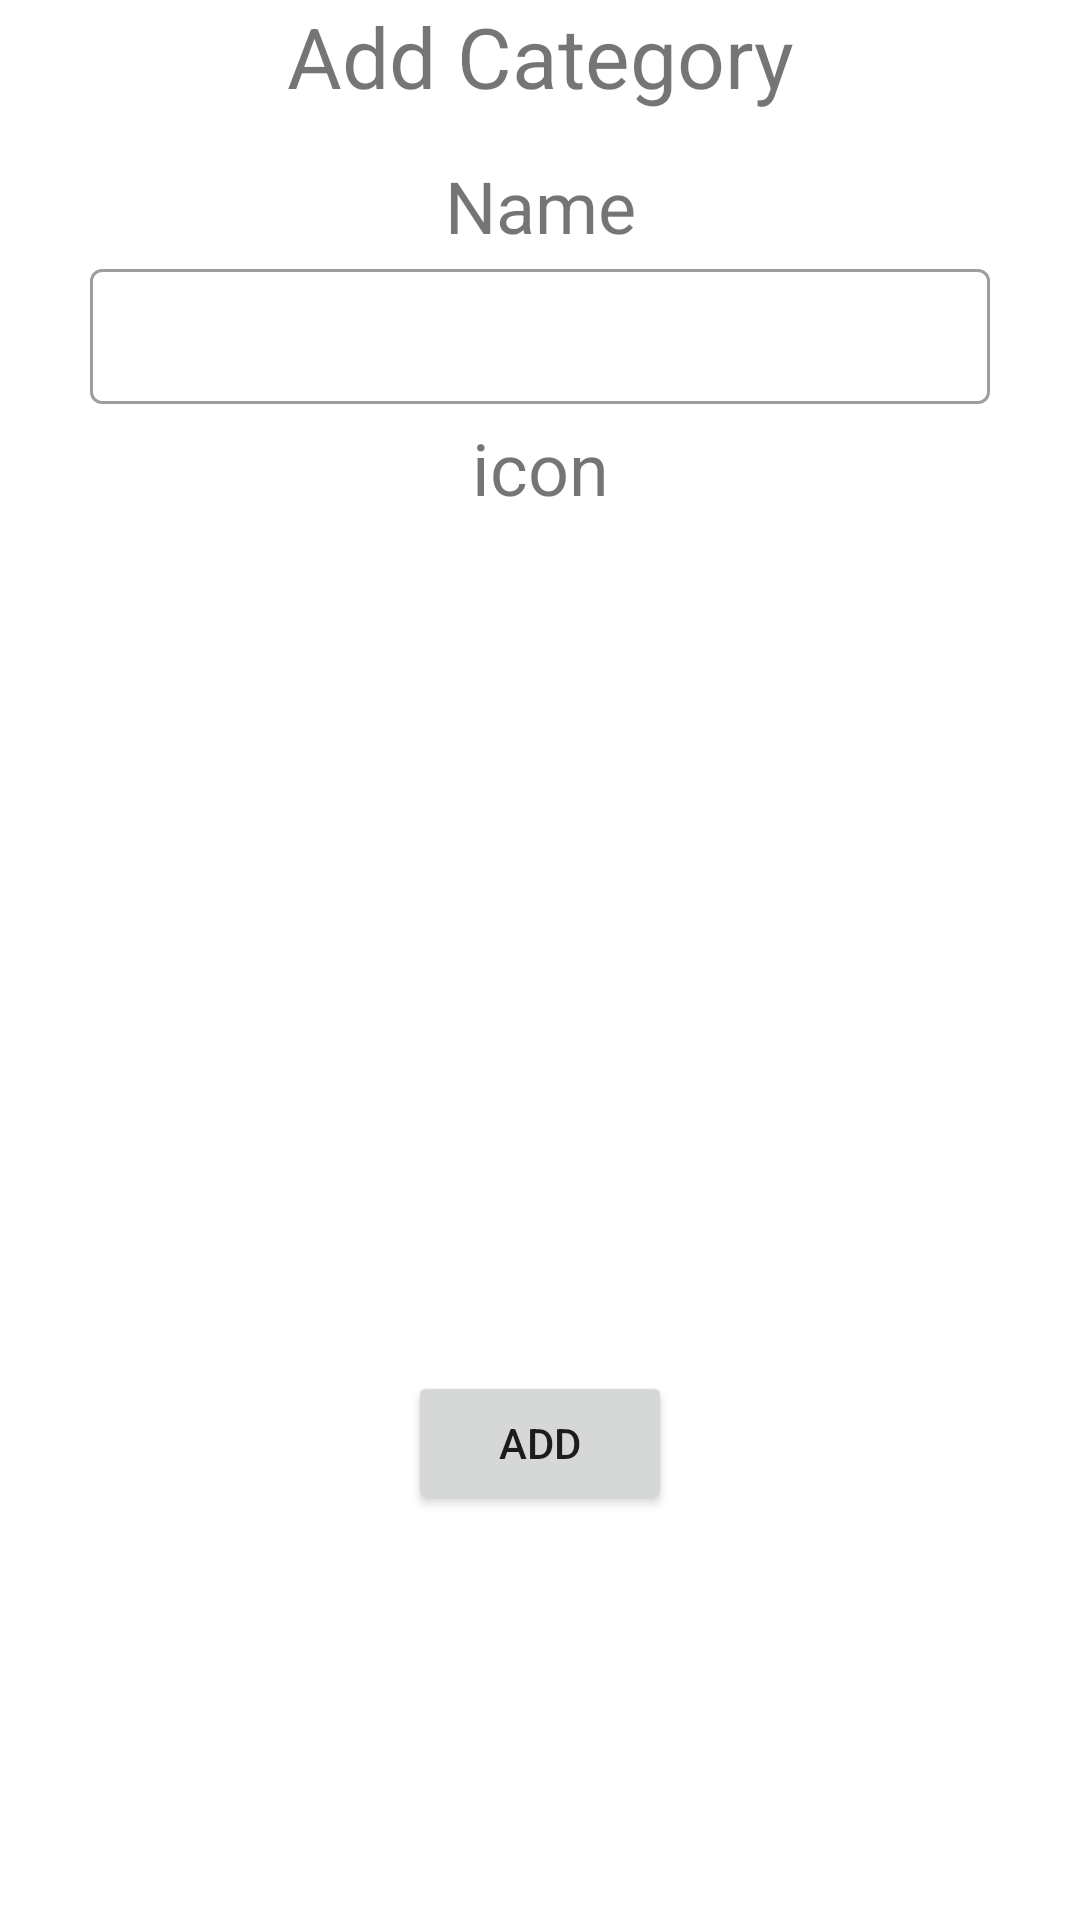

This screen was rendered from an Android layout file. Write that file and the resources it references.
<!-- AndroidManifest.xml: application theme Theme.MoneyManagementProject -->
<!-- res/layout/fragment_add_category_name.xml -->
<?xml version="1.0" encoding="utf-8"?>
<LinearLayout xmlns:android="http://schemas.android.com/apk/res/android"
    android:layout_width="match_parent"
    android:layout_height="match_parent"
    xmlns:tools="http://schemas.android.com/tools"
    xmlns:app="http://schemas.android.com/apk/res-auto"
    android:layout_margin="20dp"
    android:orientation="vertical"
    android:background="@drawable/addnew">

    <TextView
        android:layout_width="match_parent"
        android:layout_height="wrap_content"
        android:text="Add Category"
        android:textSize="28dp"
        android:textAlignment="center" />

    <TextView
        android:layout_width="match_parent"
        android:layout_height="wrap_content"
        android:layout_marginTop="15dp"
        android:text="Name"
        android:textSize="24dp"
        android:textAlignment="center" />

    <com.google.android.material.textfield.TextInputLayout
        android:layout_width="match_parent"
        android:layout_height="wrap_content"
        android:paddingHorizontal="30dp"
        android:paddingVertical="5dp"
        app:hintEnabled="false"
        style="@style/Widget.MaterialComponents.TextInputLayout.OutlinedBox">

        <com.google.android.material.textfield.TextInputEditText
            android:id="@+id/category_name_input"
            style="@style/Widget.MaterialComponents.TextInputLayout.OutlinedBox.Dense"
            android:layout_width="match_parent"
            android:layout_height="wrap_content"
            android:inputType="text" />

    </com.google.android.material.textfield.TextInputLayout>

    <TextView
        android:id="@+id/icon"
        android:layout_width="match_parent"
        android:layout_height="wrap_content"
        android:text="icon"
        android:textAlignment="center"
        android:textSize="24dp" />

    <GridView
        android:id="@+id/category_GV"
        android:layout_width="match_parent"
        android:layout_height="270dp"
        android:paddingHorizontal="30dp"
        android:layout_gravity="center"
        android:horizontalSpacing="2dp"
        android:numColumns="4"
        android:verticalSpacing="5dp"
        android:layout_marginTop="15dp"
        tools:listitem="@layout/list_icon_wallet"
        />

    <androidx.appcompat.widget.AppCompatButton
        android:id="@+id/addCategory"
        android:layout_width="wrap_content"
        android:layout_height="wrap_content"
        android:text="Add"
        android:layout_gravity="center"/>
</LinearLayout>
<!-- res/layout/list_icon_wallet.xml (included above) -->
<?xml version="1.0" encoding="utf-8"?>
<androidx.cardview.widget.CardView
    xmlns:android="http://schemas.android.com/apk/res/android"
    xmlns:tools="http://schemas.android.com/tools"
    xmlns:app="http://schemas.android.com/apk/res-auto"
    android:layout_width="match_parent"
    android:layout_height="match_parent"
    >
    <ImageView
        android:id="@+id/list_icon_wallet_IV"
        android:layout_width="50dp"
        android:layout_height="50dp"
        android:src="@drawable/wallet_img"
        android:layout_gravity="center"

        />
</androidx.cardview.widget.CardView>
<!-- resources referenced by this layout -->
<resources>
  <!-- drawable addnew (drawable) -->
  <?xml version="1.0" encoding="utf-8"?>
  <shape xmlns:android="http://schemas.android.com/apk/res/android"
      android:shape="rectangle" >
  
      <solid android:color="#fff" />
  
      <corners
          android:bottomLeftRadius="8dp"
          android:bottomRightRadius="8dp"
          android:topLeftRadius="8dp"
          android:topRightRadius="8dp" />
  
  </shape>
  <style name="Theme.MoneyManagementProject" parent="Theme.MaterialComponents.Light.NoActionBar">
          
          <item name="colorPrimary">@color/main</item>
          <item name="colorPrimaryVariant">@color/main</item>
          <item name="colorOnPrimary">@color/white</item>
          
          <item name="colorSecondary">@color/teal_200</item>
          <item name="colorSecondaryVariant">@color/teal_700</item>
          <item name="colorOnSecondary">@color/black</item>
          
          <item name="android:statusBarColor" tools:targetApi="l">?attr/colorPrimaryVariant</item>
          
      </style>
  <color name="main">#ABD2B7</color>
  <color name="white">#FFFFFFFF</color>
  <color name="teal_200">#FF03DAC5</color>
  <color name="teal_700">#FF018786</color>
  <color name="black">#FF000000</color>
</resources>
